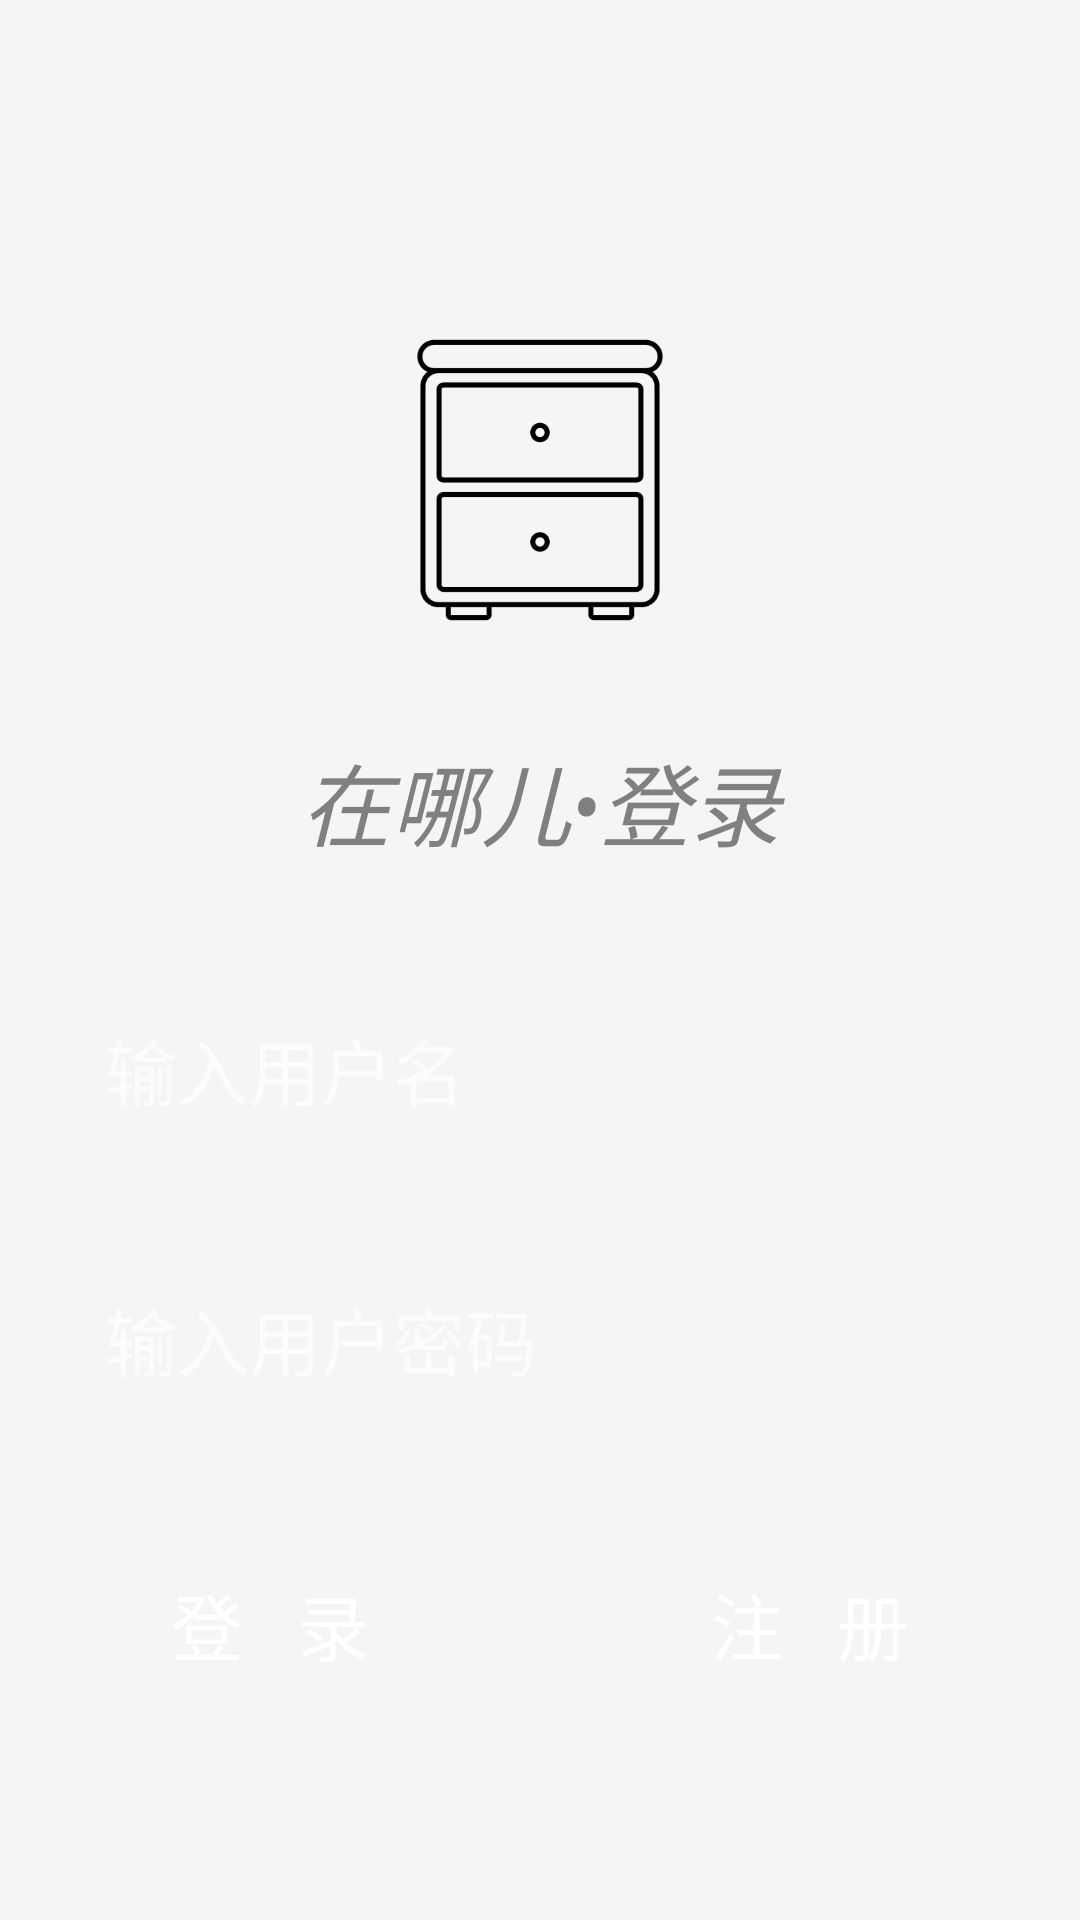

Write the Android layout XML for this screen, with the resource values it uses.
<!-- AndroidManifest.xml: application theme Theme.AppCompat.NoActionBar -->
<!-- res/layout/activity_login.xml -->
<?xml version="1.0" encoding="utf-8"?>
<androidx.constraintlayout.widget.ConstraintLayout xmlns:android="http://schemas.android.com/apk/res/android"
    xmlns:tools="http://schemas.android.com/tools"
    android:layout_width="match_parent"
    android:layout_height="match_parent"
    tools:context=".LoginActivity">

    
    <LinearLayout
        android:layout_width="match_parent"
        android:layout_height="match_parent"
        android:background="#F5F5F5"
        android:orientation="vertical">

        
        <ImageView
            android:id="@+id/LogoImage"
            android:layout_width="match_parent"
            android:layout_height="120dp"
            android:layout_marginTop="100dp"
            android:src="@mipmap/logo" />

        
        <TextView
            android:id="@+id/TitleText"
            android:layout_width="match_parent"
            android:layout_height="wrap_content"
            android:layout_margin="25dp"
            android:gravity="center"
            android:text="在哪儿•登录"
            android:textColor="#808080"
            android:textSize="30dp"
            android:textStyle="italic" />

        
        <LinearLayout
            android:layout_width="match_parent"
            android:layout_height="wrap_content"
            android:orientation="vertical">

            
            <LinearLayout
                android:id="@+id/UserNameLayout"
                android:layout_width="match_parent"
                android:layout_height="match_parent">

                
                <EditText
                    android:id="@+id/UserNameEdit"
                    android:layout_width="match_parent"
                    android:layout_height="wrap_content"
                    android:layout_marginLeft="20dp"
                    android:layout_marginTop="10dp"
                    android:layout_marginRight="20dp"
                    android:layout_marginBottom="15dp"
                    android:background="@drawable/translucent_edit"
                    android:hint="输入用户名"
                    android:padding="15dp"
                    android:singleLine="true"
                    android:textSize="24dp" />

            </LinearLayout>

            
            <LinearLayout
                android:id="@+id/PassWordLayout"
                android:layout_width="match_parent"
                android:layout_height="wrap_content">

                
                <EditText
                    android:id="@+id/PassWordEdit"
                    android:layout_width="match_parent"
                    android:layout_height="wrap_content"
                    android:layout_marginLeft="20dp"
                    android:layout_marginTop="10dp"
                    android:layout_marginRight="20dp"
                    android:layout_marginBottom="15dp"
                    android:background="@drawable/translucent_edit"
                    android:hint="输入用户密码"
                    android:inputType="textPassword"
                    android:maxLength="16"
                    android:padding="15dp"
                    android:singleLine="true"
                    android:textSize="24dp" />

            </LinearLayout>

            
            <LinearLayout
                android:id="@+id/LayoutButton"
                android:layout_width="match_parent"
                android:layout_height="wrap_content"
                android:orientation="horizontal">

                
                <Button
                    android:id="@+id/LoginButton"
                    android:layout_width="wrap_content"
                    android:layout_height="wrap_content"
                    android:layout_margin="15dp"
                    android:layout_weight="1"
                    android:background="@drawable/translucent_button"
                    android:padding="15dp"
                    android:text="登   录"
                    android:textColor="@color/white"
                    android:textSize="24dp" />

                
                <Button
                    android:id="@+id/SignUpButton"
                    android:layout_width="wrap_content"
                    android:layout_height="wrap_content"
                    android:layout_margin="15dp"
                    android:layout_weight="1"
                    android:background="@drawable/translucent_button"
                    android:padding="15dp"
                    android:text="注   册"
                    android:textColor="@color/white"
                    android:textSize="24dp" />

            </LinearLayout>

        </LinearLayout>

    </LinearLayout>
</androidx.constraintlayout.widget.ConstraintLayout>
<!-- resources referenced by this layout -->
<resources>
  <color name="white">#FFFFFFFF</color>
  <!-- mipmap logo: png bitmap (mipmap-xhdpi, 6913 bytes) -->
</resources>
